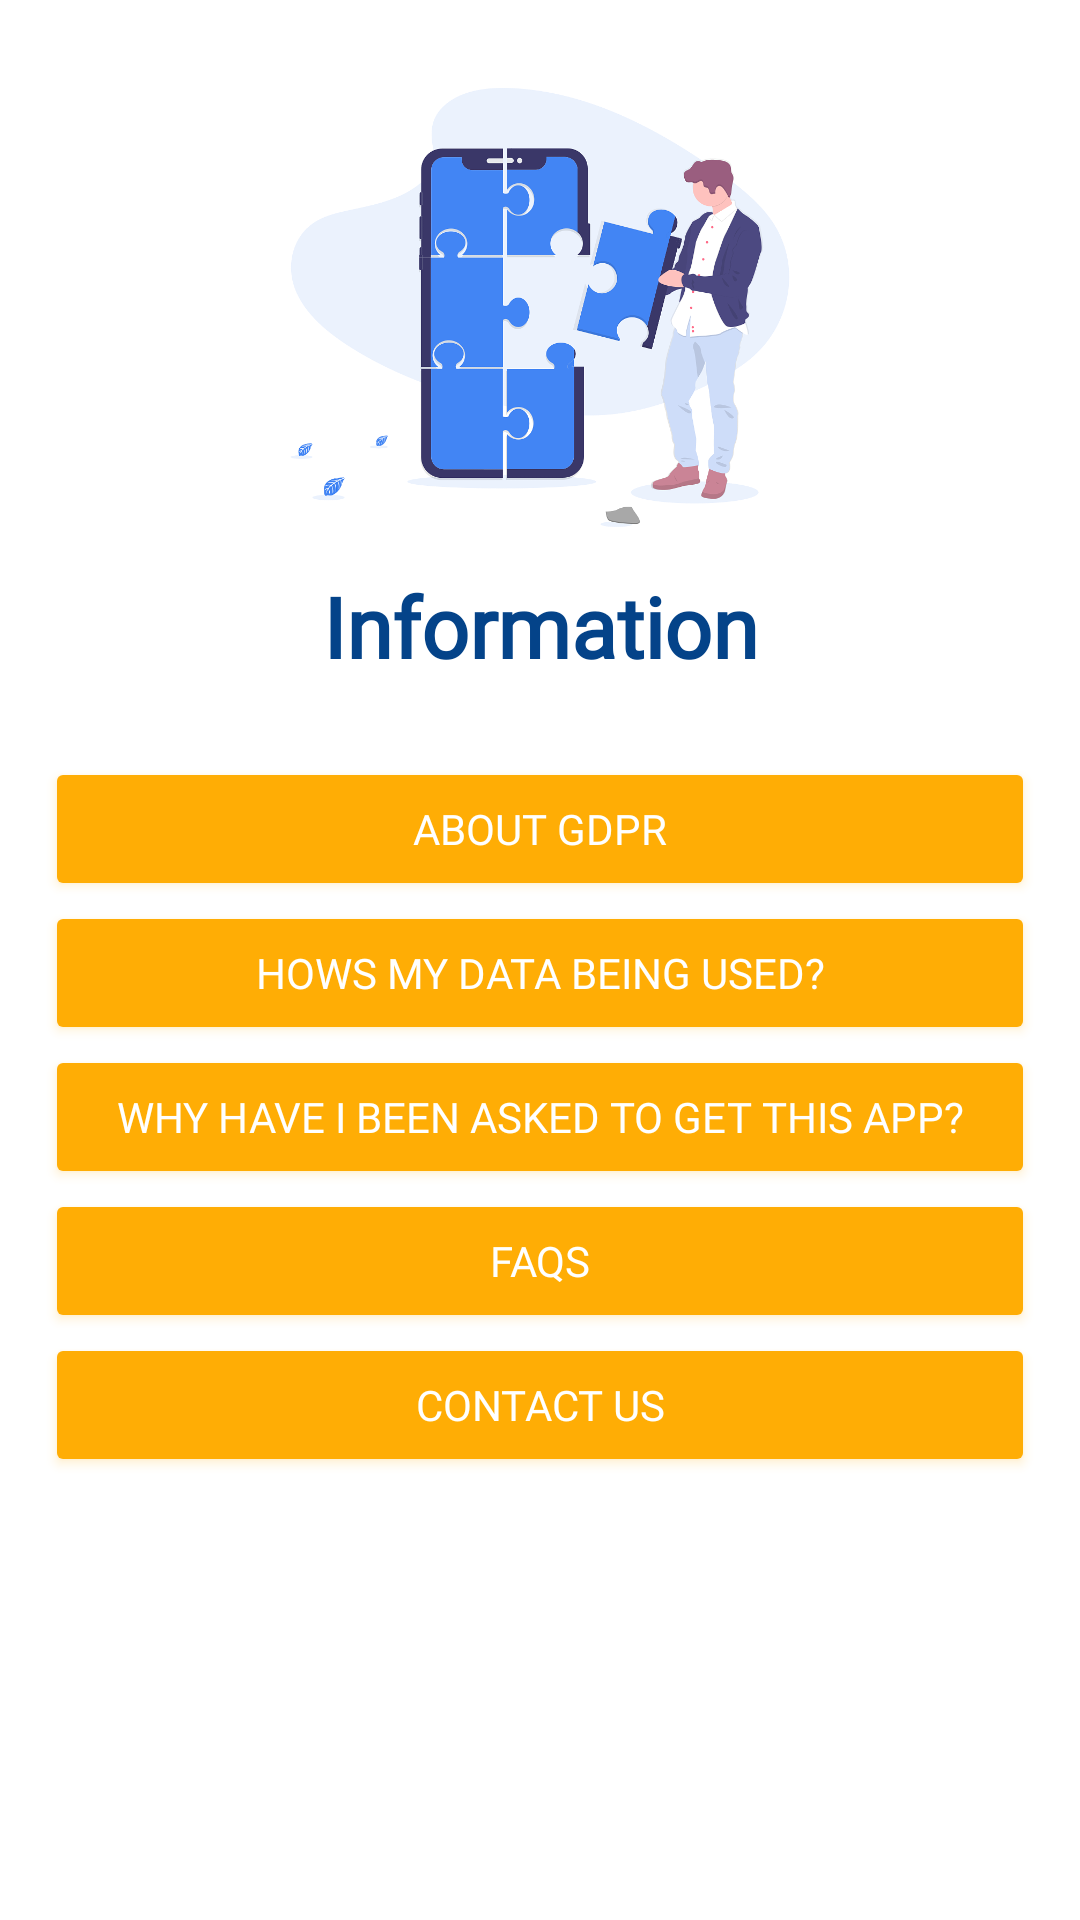

Here is an Android app screen rendered from its layout file. Give the layout XML and the strings, colors and styles it references.
<!-- AndroidManifest.xml: application theme AppTheme -->
<!-- res/layout/fragment_info.xml -->
<?xml version="1.0" encoding="utf-8"?>
<android.support.constraint.ConstraintLayout xmlns:android="http://schemas.android.com/apk/res/android"
    xmlns:app="http://schemas.android.com/apk/res-auto"
    xmlns:tools="http://schemas.android.com/tools"
    android:layout_width="match_parent"
    android:layout_height="match_parent"
    android:background="@android:color/white"
    tools:context=".UI.Employees.Fragments.InfoFragment">

    <LinearLayout
        android:layout_width="match_parent"
        android:layout_height="match_parent"
        android:orientation="vertical"
        android:padding="15dp"
        app:layout_constraintBottom_toBottomOf="parent"
        app:layout_constraintEnd_toEndOf="parent"
        app:layout_constraintStart_toStartOf="parent"
        app:layout_constraintTop_toTopOf="parent">

        <ImageView
            android:layout_width="match_parent"
            android:layout_height="175dp"
            android:src="@drawable/infopic" />


        <TextView
            android:layout_width="match_parent"
            android:layout_height="wrap_content"
            android:fontFamily="@font/big_noodle"
            android:gravity="center"
            android:paddingBottom="@dimen/twentyfive_dp"
            android:text="@string/information"
            android:textColor="@color/colorPrimaryDark"
            android:textSize="@dimen/twentyeight_TS"
            android:textStyle="bold" />


        <Button
            android:id="@+id/about_btn"
            style="@android:style/Widget.DeviceDefault.Button.Colored"
            android:layout_width="match_parent"
            android:layout_height="wrap_content"
            android:backgroundTint="@color/colorAccent"
            android:fontFamily="@font/big_noodle"
            android:text="@string/about_gdpr"
            tools:layout_editor_absoluteX="122dp"
            tools:layout_editor_absoluteY="248dp" />

        <Button
            android:id="@+id/how_data_used_btn"
            style="@android:style/Widget.DeviceDefault.Button.Colored"
            android:layout_width="match_parent"
            android:layout_height="wrap_content"
            android:backgroundTint="@color/colorAccent"
            android:fontFamily="@font/big_noodle_italic"
            android:text="@string/hows_my_data_being_used" />

        <Button
            android:id="@+id/why_btn"
            style="@android:style/Widget.DeviceDefault.Button.Colored"
            android:layout_width="match_parent"
            android:layout_height="wrap_content"
            android:backgroundTint="@color/colorAccent"
            android:fontFamily="@font/big_noodle"
            android:text="@string/why_have_i_been_asked_to_get_this_app"
            tools:layout_editor_absoluteX="98dp"
            tools:layout_editor_absoluteY="374dp" />


        <Button
            android:id="@+id/faqs_btn"
            style="@android:style/Widget.DeviceDefault.Button.Colored"
            android:layout_width="match_parent"
            android:layout_height="wrap_content"
            android:backgroundTint="@color/colorAccent"
            android:fontFamily="@font/big_noodle"
            android:text="@string/faqs"
            tools:layout_editor_absoluteX="122dp"
            tools:layout_editor_absoluteY="309dp" />


        <Button
            android:id="@+id/contactus_btn"
            style="@android:style/Widget.DeviceDefault.Button.Colored"
            android:layout_width="match_parent"
            android:layout_height="wrap_content"
            android:backgroundTint="@color/colorAccent"
            android:fontFamily="@font/big_noodle"
            android:text="@string/contact_us"
            tools:layout_editor_absoluteX="98dp"
            tools:layout_editor_absoluteY="374dp" />

    </LinearLayout>


</android.support.constraint.ConstraintLayout>
<!-- resources referenced by this layout -->
<resources>
  <color name="colorAccent">#ffad05</color>
  <color name="colorPrimaryDark">#044389</color>
  <dimen name="twentyeight_TS">28sp</dimen>
  <dimen name="twentyfive_dp">25dp</dimen>
  <!-- drawable infopic: png bitmap (drawable, 109417 bytes) -->
  <string name="about_gdpr">About GDPR</string>
  <string name="contact_us">Contact Us</string>
  <string name="faqs">FAQs</string>
  <string name="hows_my_data_being_used">Hows my data being used?</string>
  <string name="information">Information</string>
  <string name="why_have_i_been_asked_to_get_this_app">Why have I been asked to get this app?</string>
  <style name="AppTheme" parent="Theme.AppCompat.Light.DarkActionBar">
          
          <item name="colorPrimary">@color/colorPrimary</item>
          <item name="colorPrimaryDark">@color/colorPrimaryDark</item>
          <item name="colorAccent">@color/colorAccent</item>
          <item name="windowActionBar">false</item>
          <item name="windowNoTitle">true</item>
      </style>
  <color name="colorPrimary">#5995ed</color>
</resources>
